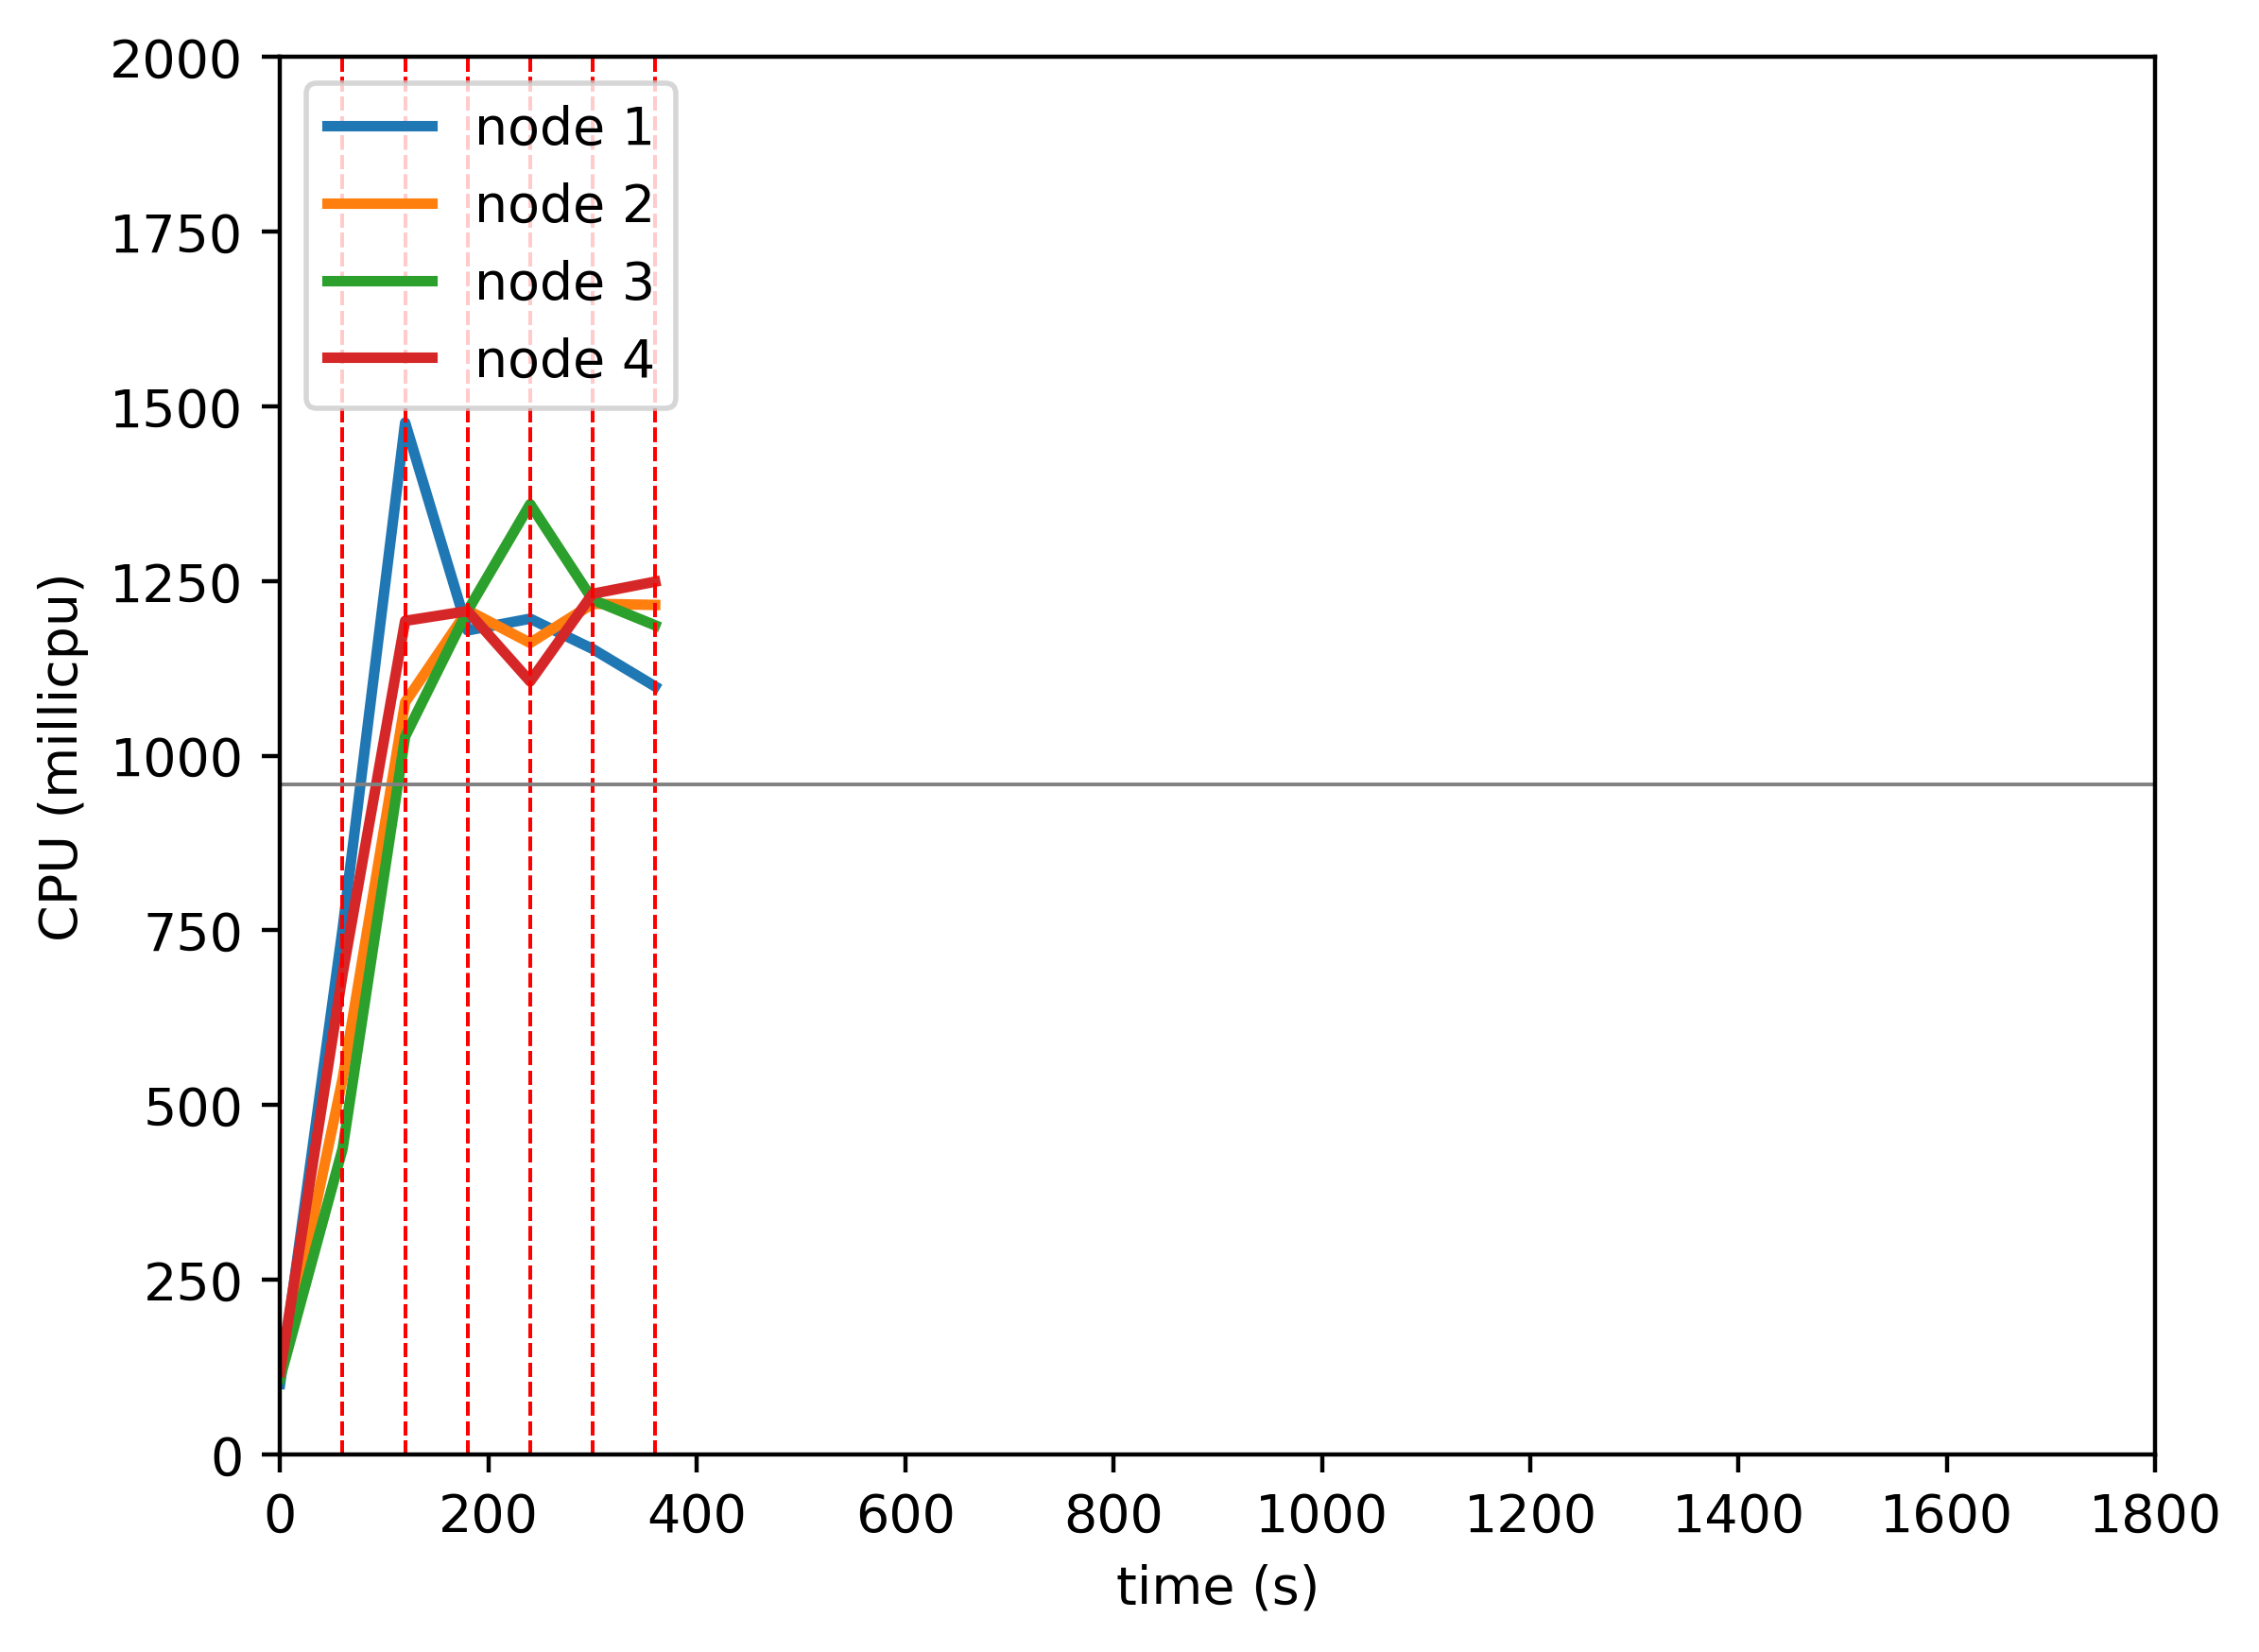

The table this chart was drawn from, first rows:
timestamp, ppgcc-m02_pod_amount, ppgcc-m02_memory, ppgcc-m02_cpu, ppgcc-m03_pod_amount, ppgcc-m03_memory, ppgcc-m03_cpu, ppgcc-m04_pod_amount, ppgcc-m04_memory, ppgcc-m04_cpu, ppgcc-m05_pod_amount, ppgcc-m05_memory, ppgcc-m05_cpu
0, 5, 970108, 101127189, 5, 975364, 111916405, 5, 972496, 108986395, 5, 970588, 118470028
60, 5, 1025548, 752189930, 5, 1014700, 537796009, 5, 1006024, 437672768, 5, 1009528, 687759426
120, 2, 972932, 1476898973, 6, 1032388, 1076546023, 5, 1016980, 1027565510, 7, 1042132, 1193143009
180, 4, 993656, 1179413705, 6, 1029748, 1208227624, 5, 1026880, 1207698972, 5, 1019824, 1207114113
240, 3, 983096, 1196209628, 5, 1024072, 1161516038, 6, 1035764, 1360195606, 6, 1026292, 1106397560
300, 2, 972404, 1152894616, 5, 1024600, 1217524810, 6, 1036688, 1223289221, 7, 1048204, 1231844977
360, 4, 995108, 1099230637, 5, 1020904, 1215924728, 5, 1028636, 1186703922, 6, 1032100, 1249257873
